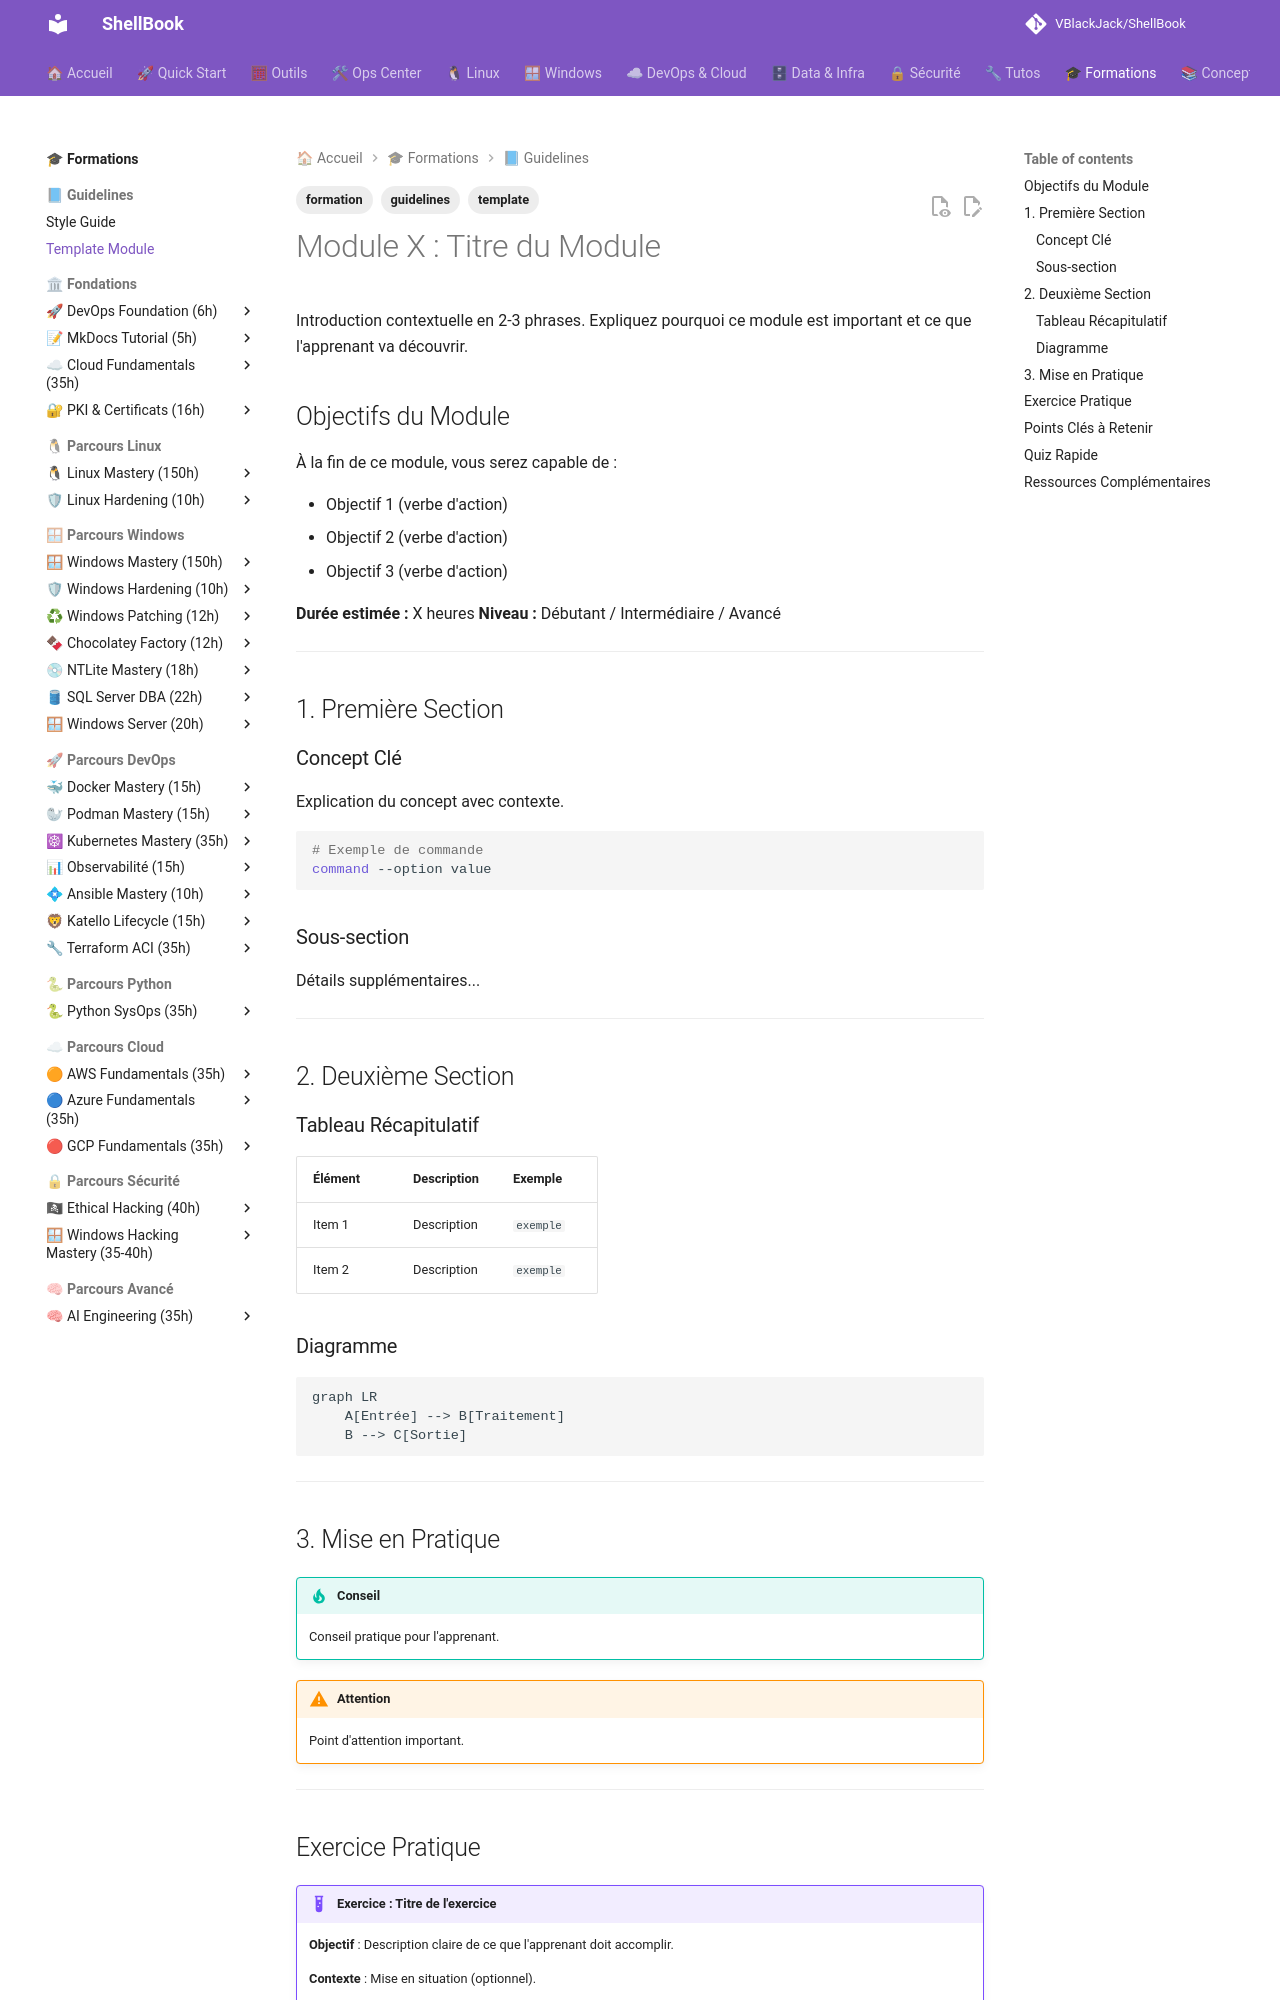

repository: VBlackJack/ShellBook · page: formations/_guidelines/module-template/index.html · generator: mkdocs

---
tags:
  - formation
  - template
  - guidelines
---

# Module X : Titre du Module

Introduction contextuelle en 2-3 phrases. Expliquez pourquoi ce module est important et ce que l'apprenant va découvrir.

## Objectifs du Module

À la fin de ce module, vous serez capable de :

- Objectif 1 (verbe d'action)
- Objectif 2 (verbe d'action)
- Objectif 3 (verbe d'action)

**Durée estimée :** X heures
**Niveau :** Débutant / Intermédiaire / Avancé

---

## 1. Première Section

### Concept Clé

Explication du concept avec contexte.

```bash
# Exemple de commande
command --option value
```

### Sous-section

Détails supplémentaires...

---

## 2. Deuxième Section

### Tableau Récapitulatif

| Élément | Description | Exemple |
|---------|-------------|---------|
| Item 1  | Description | `exemple` |
| Item 2  | Description | `exemple` |

### Diagramme

```mermaid
graph LR
    A[Entrée] --> B[Traitement]
    B --> C[Sortie]
```

---

## 3. Mise en Pratique

!!! tip "Conseil"
    Conseil pratique pour l'apprenant.

!!! warning "Attention"
    Point d'attention important.

---
